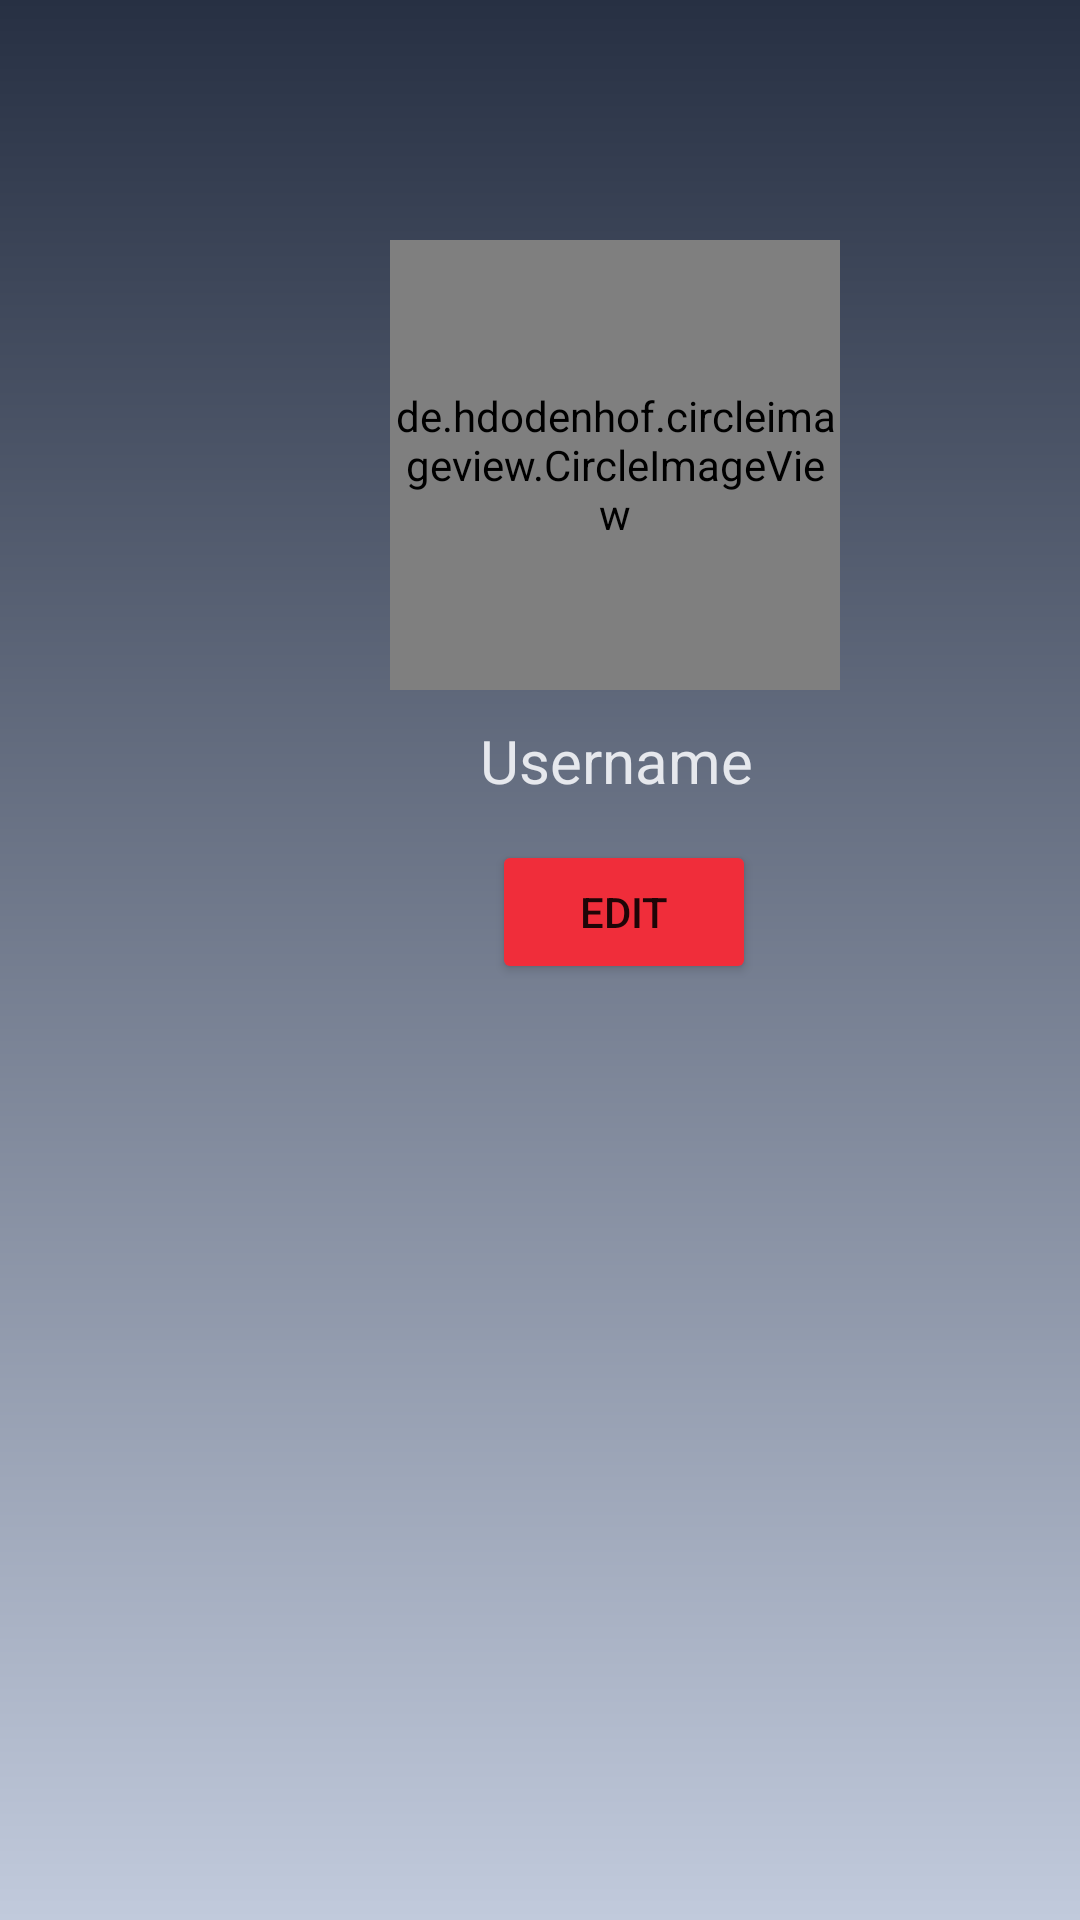

Write the Android layout XML for this screen, with the resource values it uses.
<!-- AndroidManifest.xml: application theme AppTheme -->
<!-- res/layout/fragment_profile.xml -->
<?xml version="1.0" encoding="utf-8"?>
<FrameLayout xmlns:android="http://schemas.android.com/apk/res/android"
             xmlns:tools="http://schemas.android.com/tools"
             android:layout_width="match_parent"
             android:layout_height="match_parent"
             >

    <RelativeLayout
            android:layout_width="match_parent"
            android:layout_height="match_parent"
            android:background = "@drawable/gradient_drawable"
            android:id="@+id/rel"
    >

        <de.hdodenhof.circleimageview.CircleImageView
                android:id="@+id/userImage"
                android:layout_width="150dp"
                android:layout_height="150dp"
                android:layout_marginLeft="130dp"
                android:layout_marginTop="80dp"
                android:src="@drawable/bat" />



        <TextView
                android:layout_width="wrap_content"
                android:layout_height="wrap_content"
                android:text="Username"
                android:layout_marginTop="240dp"
                android:layout_marginLeft="160dp"
                android:textSize="20sp"
                android:textColor="@color/editColor"
        />

        <Button
                android:id="@+id/buttonEdit"
                android:layout_width="wrap_content"
                android:layout_height="wrap_content"
                android:layout_marginTop="280dp"
                android:layout_marginLeft="164dp"
                android:text="Edit"
                android:backgroundTint="@color/redOne"/>

        
        
        
        
        
        
        




    </RelativeLayout>

</FrameLayout>
<!-- resources referenced by this layout -->
<resources>
  <color name="editColor">#E6E8ED</color>
  <color name="redOne">#F02D3A</color>
  <!-- drawable bat: jpg bitmap (drawable, 72892 bytes) -->
  <!-- drawable gradient_drawable (drawable) -->
  <?xml version="1.0" encoding="utf-8"?>
      <shape
          android:shape = "rectangle"
          xmlns:android = "http://schemas.android.com/apk/res/android" >
  
          <gradient
              android:startColor = "#C1CADC"
  
              android:endColor = "#273043"
              android:angle = "90"
              android:type = "linear" />
      </shape>
  <style name="AppTheme" parent="Theme.MaterialComponents.Light.NoActionBar">
          
          <item name="colorPrimary">@color/colorPrimary</item>
          <item name="colorPrimaryDark">@color/colorPrimaryDark</item>
          <item name="colorAccent">@color/colorAccent</item>
      </style>
  <color name="colorPrimary">#211F45</color>
  <color name="colorPrimaryDark">#141325</color>
  <color name="colorAccent">#282DDB</color>
</resources>
